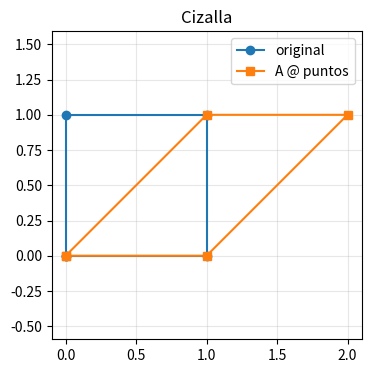

Generate this figure with matplotlib:
# Una matriz transforma puntos: aplicamos una cizalla a un cuadrado
import matplotlib.pyplot as plt
import numpy as np

cuadrado = np.array([[0, 1, 1, 0, 0],
                     [0, 0, 1, 1, 0]])       # cada columna es un punto
A = np.array([[1, 1],
              [0, 1]])
nuevo = A @ cuadrado

plt.figure(figsize=(4, 4))
plt.plot(*cuadrado, "o-", label="original")
plt.plot(*nuevo, "s-", label="A @ puntos")
plt.axis("equal")
plt.grid(alpha=0.3)
plt.legend()
plt.title("Cizalla")
